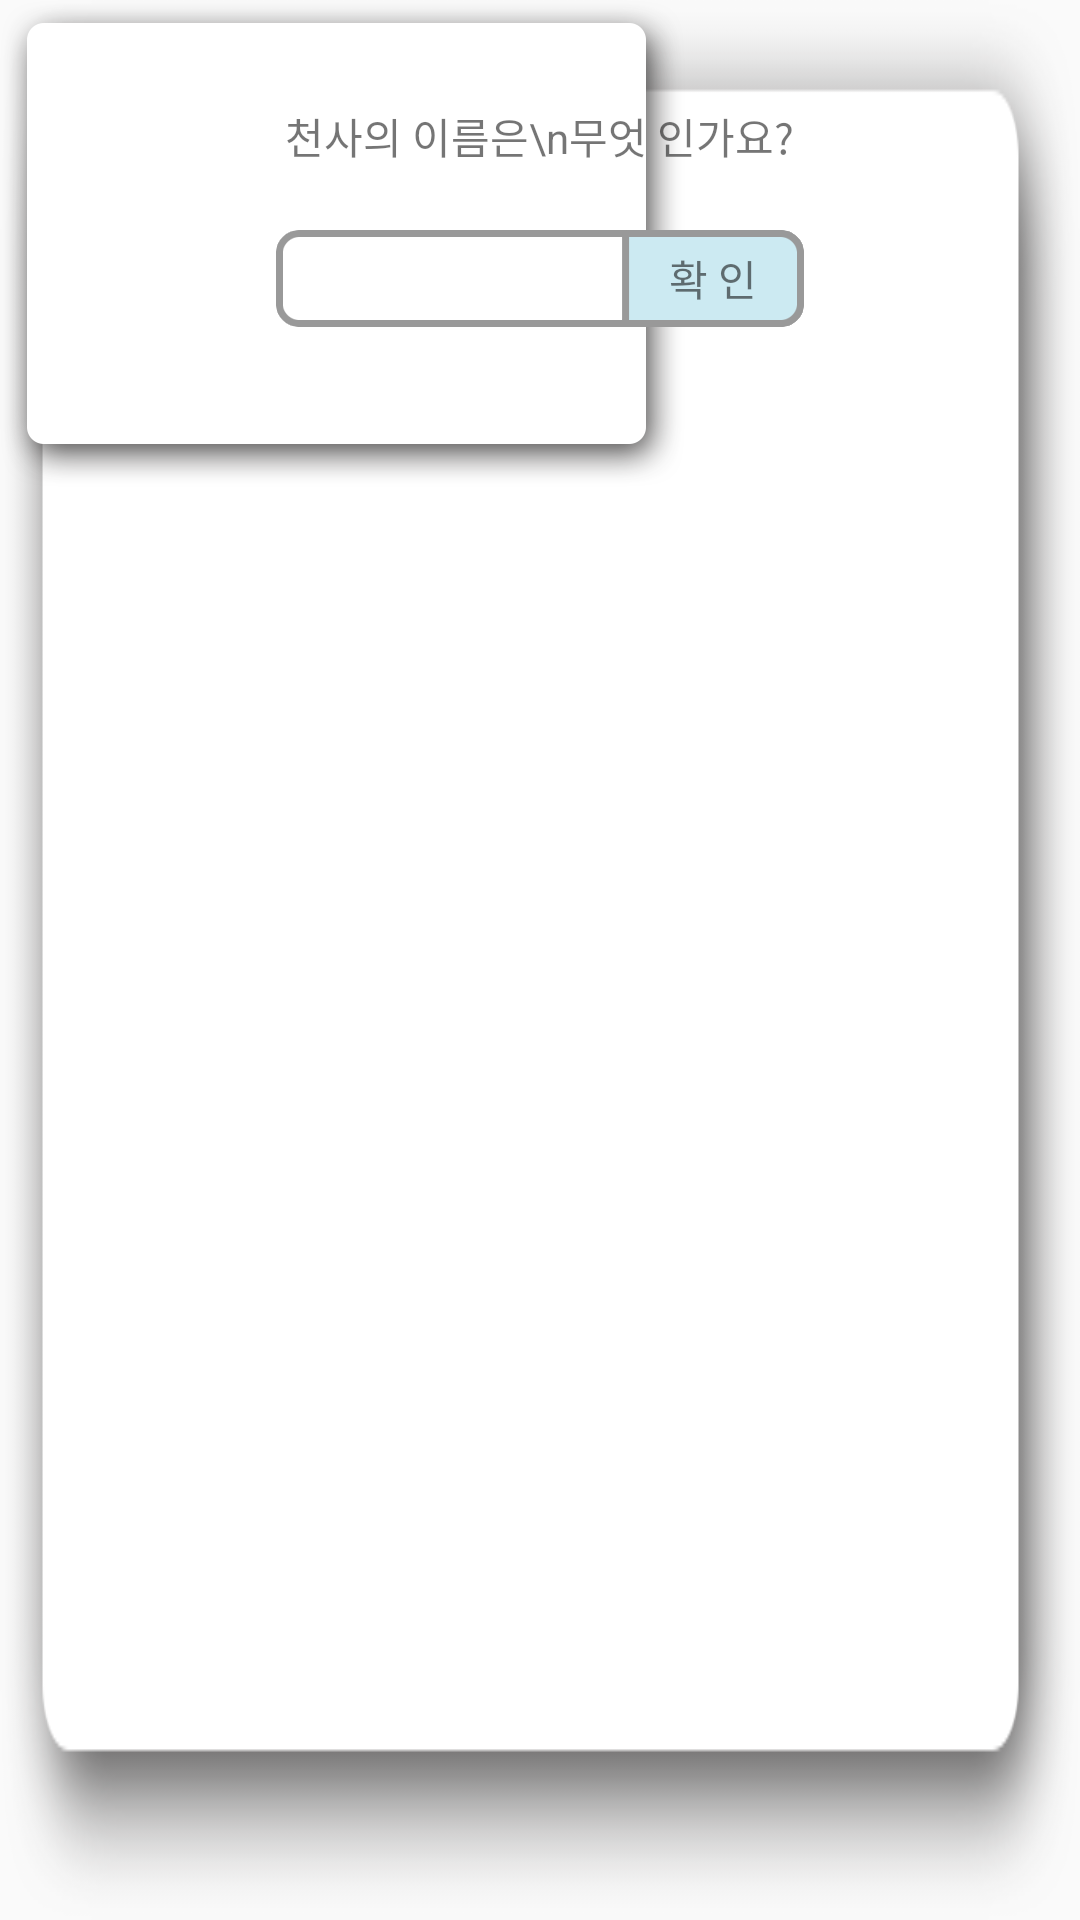

Layout XML and referenced resources for this Android screen:
<!-- AndroidManifest.xml: application theme AppTheme -->
<!-- res/layout/dialog_opening.xml -->
<?xml version="1.0" encoding="utf-8"?>
<RelativeLayout xmlns:android="http://schemas.android.com/apk/res/android"
    android:layout_width="228.3dp"
    android:layout_height="162.3dp"
    android:background="@drawable/white_box">

    <ImageView
        android:layout_width="wrap_content"
        android:layout_height="wrap_content"
        android:src="@drawable/white_box"/>

    <TextView
        android:id="@+id/dialog_opening_text"
        android:text="천사의 이름은\n무엇 인가요?"
        android:gravity="center"
        android:layout_centerHorizontal="true"
        android:layout_marginTop="35dp"
        android:layout_width="wrap_content"
        android:layout_height="wrap_content" />

    <RelativeLayout
        android:id="@+id/dialog_opening_edit_container"
        android:layout_centerHorizontal="true"
        android:layout_marginTop="21dp"
        android:layout_below="@+id/dialog_opening_text"
        android:layout_width="wrap_content"
        android:layout_height="wrap_content">

        <ImageView
            android:id="@+id/name_box"
            android:src="@drawable/name_box"
            android:layout_width="wrap_content"
            android:layout_height="wrap_content" />

        <EditText
            android:id="@+id/dialog_opening_name_edit"
            android:layout_toLeftOf="@+id/extra_conform_box"
            android:layout_marginRight="1dp"
            android:layout_centerVertical="true"
            android:singleLine="true"
            android:background="@null"
            android:layout_width="107dp"
            android:layout_height="wrap_content"
            android:textSize="16sp"
            android:textColor="#414141"
            />

        <RelativeLayout
            android:id="@+id/extra_conform_box"
            android:layout_alignRight="@+id/name_box"
            android:layout_width="wrap_content"
            android:layout_height="wrap_content">

            <ImageView
                android:id="@+id/dialog_opening_commit"
                android:src="@drawable/dialog_opening_ok"
                android:layout_width="wrap_content"
                android:layout_height="wrap_content" />

            <TextView
                android:text="확 인"
                android:layout_centerInParent="true"
                android:layout_width="wrap_content"
                android:layout_height="wrap_content" />
        </RelativeLayout>
    </RelativeLayout>

    <RelativeLayout
        android:id="@+id/dialog_opening_next_button"
        android:layout_width="35dp"
        android:layout_height="35dp"
        android:gravity="center"
        android:layout_centerHorizontal="true"
        android:layout_alignParentBottom="true"
        android:layout_marginBottom="33.3dp">
        <ImageView
            android:id="@+id/dialog_opening_arrow"
            android:visibility="gone"
            android:background="@drawable/arrow"
            android:layout_width="wrap_content"
            android:layout_height="wrap_content" />
        </RelativeLayout>


</RelativeLayout>
<!-- resources referenced by this layout -->
<resources>
  <!-- drawable dialog_opening_ok: png bitmap (drawable-xxhdpi, 3837 bytes) -->
  <!-- drawable name_box: png bitmap (drawable-xxhdpi, 4589 bytes) -->
  <!-- drawable white_box: png bitmap (drawable-xxhdpi, 10579 bytes) -->
  <style name="AppTheme" parent="Theme.AppCompat.Light.DarkActionBar">
          <item name="android:windowContentOverlay">@null</item>
      </style>
</resources>
